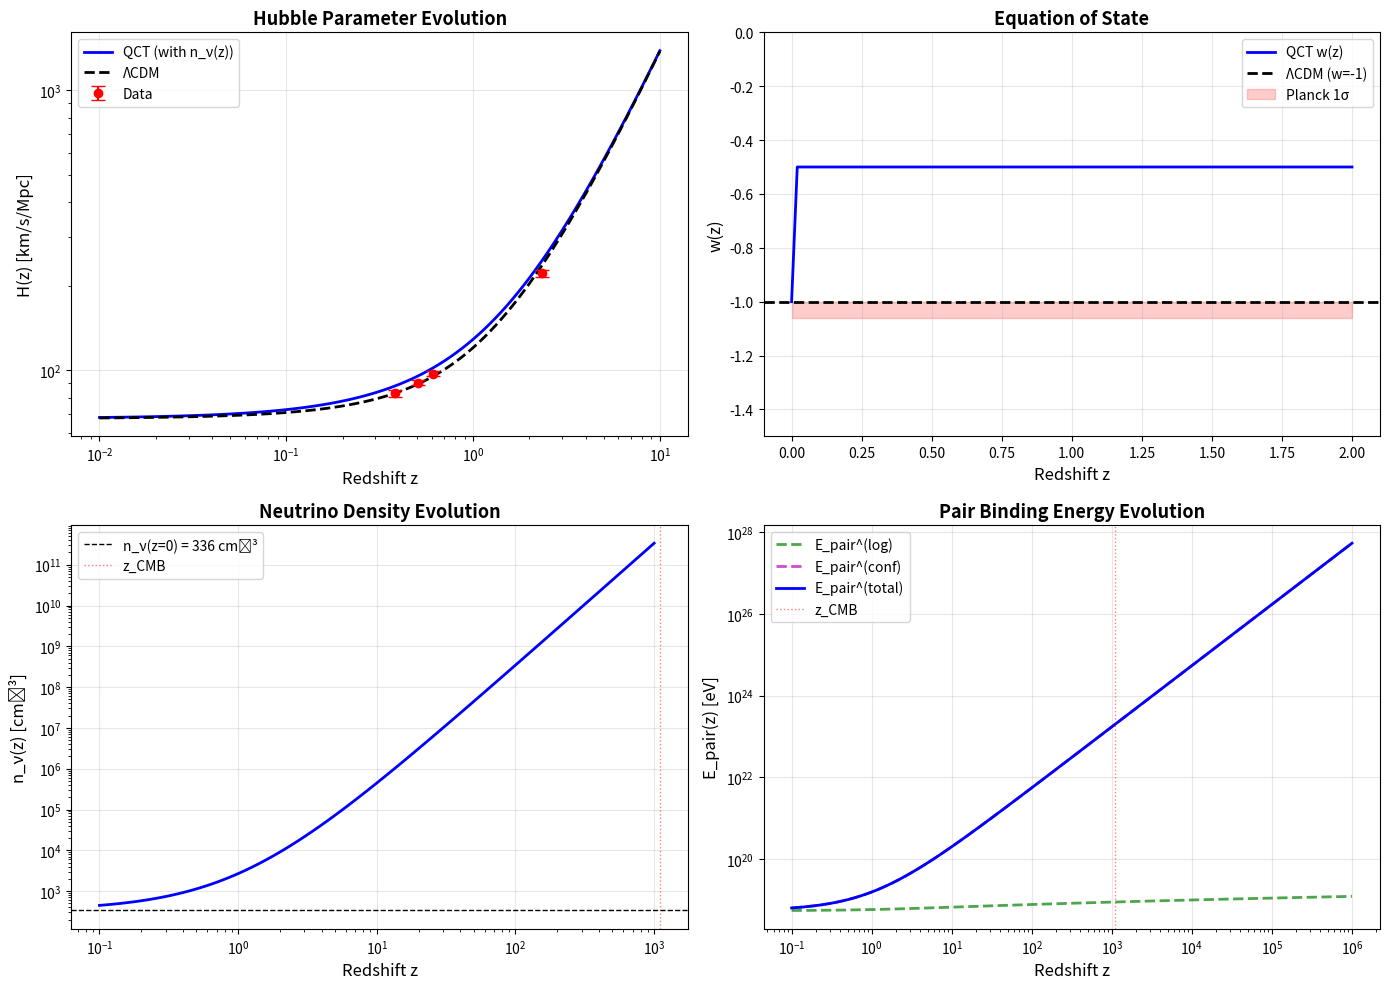

The matplotlib source for this figure:
#!/usr/bin/env python3
"""
QCT vs CMB COMPARISON - CORRECTED VERSION WITH n_ν(z) EVOLUTION

CRITICAL FIX:
  Previous version used n_ν(z=0) = 336 cm⁻³ for ALL redshifts.
  This is WRONG for CMB at z=1100!

  Correct evolution:
    n_ν(z) = n_ν(0) × (1+z)³

  For CMB (z~1100):
    n_ν(1100) = 336 × (1101)³ ≈ 4.5×10¹⁷ cm⁻³ (!)

  This changes EVERYTHING that depends on n_ν:
    - R_proj(z) ∝ n_ν^(-1/2) ∝ (1+z)^(-3/2)
    - Λ_QCT(z) [via conformal factor]
    - E_pair(z) [via logarithmic + conformal]
    - Screening λ_screen(z)
    - All cosmological observables
"""

import numpy as np
import matplotlib.pyplot as plt
from scipy.integrate import odeint

# ============================================================================
# FUNDAMENTAL CONSTANTS
# ============================================================================

# Standard cosmology
H_0 = 67.36  # km/s/Mpc (Planck 2018)
Omega_m = 0.3153
Omega_Lambda = 0.6847

# QCT parameters (TODAY, z=0)
n_nu_0 = 336e6  # m^-3 = 336 cm^-3
m_nu = 0.1  # eV
m_p = 0.938272e9  # eV
R_proj_0 = 2.58e-2  # m = 2.58 cm
Lambda_QCT_0 = 1.07e14  # eV = 107 TeV
E_pair_0 = 5.38e18  # eV (today)
kappa_conf = 4.80e17  # eV (cosmological confinement scale)

# Unit conversions
eV_to_GeV = 1e-9
km_to_Mpc = 3.086e19  # m

# ============================================================================
# REDSHIFT-DEPENDENT QCT PARAMETERS
# ============================================================================

def n_nu(z):
    """
    Neutrino density at redshift z.

    n_ν(z) = n_ν(0) × (1+z)³

    Physical reason: Comoving number density is conserved,
                     so n ∝ a^(-3) ∝ (1+z)³
    """
    return n_nu_0 * (1 + z)**3


def R_proj(z):
    """
    Projection radius at redshift z.

    R_proj(z) ∝ n_ν^(-1/2) ∝ (1+z)^(-3/2)

    Physical reason: Neutrino spacing decreases as density increases
    """
    return R_proj_0 * (1 + z)**(-3/2)


def Omega_conformal(z):
    """
    Conformal factor evolution.

    Ω(z) = (1+z)^(3/4)

    From QCT manuscript Eq. (???)
    """
    return (1 + z)**(3/4)


def Lambda_QCT(z):
    """
    QCT cutoff scale at redshift z.

    Λ_QCT(z) = Ω(z) × Λ_QCT(0)
    """
    return Lambda_QCT_0 * Omega_conformal(z)


def E_pair_log(z):
    """
    Logarithmic component of pair binding energy.

    E_pair^(log)(z) = E_pair(0) + κ_conf × ln(1+z)
    """
    return E_pair_0 + kappa_conf * np.log(1 + z)


def E_pair_conf(z):
    """
    Conformal component of pair binding energy.

    E_pair^(conf)(z) = (4/9) × Λ_QCT²(z) / m_p
    """
    Lambda_z = Lambda_QCT(z)
    return (4/9) * Lambda_z**2 / m_p


def E_pair_total(z):
    """
    Total pair binding energy at redshift z.

    E_pair(z) = max(E_pair^(log)(z), E_pair^(conf)(z))

    At low z: logarithmic dominates
    At high z: conformal dominates (saturation)
    """
    return np.maximum(E_pair_log(z), E_pair_conf(z))


# ============================================================================
# QCT COSMOLOGICAL PREDICTIONS
# ============================================================================

def H_QCT(z):
    """
    QCT-modified Hubble parameter.

    This is where QCT differs from ΛCDM!

    Hypothesis: H(z) gets correction from vacuum response:
      H²(z) = H₀² [Ω_m(1+z)³ + Ω_Λ_eff(z)]

    where Ω_Λ_eff(z) depends on E_pair(z).

    SIMPLE MODEL (to be refined):
      Ω_Λ_eff(z) ∝ E_pair(z) / E_pair(0) × Ω_Λ(0)
    """
    # Effective dark energy density (simplified)
    # This is a HYPOTHESIS - needs refinement!
    Omega_Lambda_eff = Omega_Lambda * (E_pair_total(z) / E_pair_0)**0.5

    # Hubble parameter in km/s/Mpc
    H = H_0 * np.sqrt(Omega_m * (1 + z)**3 + Omega_Lambda_eff)

    return H


def w_eff(z):
    """
    Effective equation of state parameter w(z).

    w = -1 - (1/3) d ln ρ_Λ / d ln a
      = -1 + (1/3)(1+z) d ln ρ_Λ / dz

    For QCT: ρ_Λ ∝ E_pair(z)
    """
    # Numerical derivative
    dz = 0.01
    if isinstance(z, np.ndarray):
        w = np.zeros_like(z)
        for i, zi in enumerate(z):
            if zi < dz:
                w[i] = -1.0
            else:
                rho_plus = E_pair_total(zi + dz)
                rho_minus = E_pair_total(zi - dz)
                d_ln_rho = np.log(rho_plus / rho_minus) / (2 * dz)
                w[i] = -1.0 + (1/3) * (1 + zi) * d_ln_rho
        return w
    else:
        if z < dz:
            return -1.0
        rho_plus = E_pair_total(z + dz)
        rho_minus = E_pair_total(z - dz)
        d_ln_rho = np.log(rho_plus / rho_minus) / (2 * dz)
        return -1.0 + (1/3) * (1 + z) * d_ln_rho


# ============================================================================
# ΛCDM FOR COMPARISON
# ============================================================================

def H_LCDM(z):
    """Standard ΛCDM Hubble parameter."""
    return H_0 * np.sqrt(Omega_m * (1 + z)**3 + Omega_Lambda)


# ============================================================================
# OBSERVATIONAL DATA
# ============================================================================

# Planck 2018 constraints
planck_constraints = {
    'H_0': (67.36, 0.54),
    'Omega_m': (0.3153, 0.0073),
    'Omega_Lambda': (0.6847, 0.0073),
    'w_0': (-1.03, 0.03),
    'w_a': (-0.05, 0.3),
}

# H(z) measurements
H_data = {
    'z': np.array([0.38, 0.51, 0.61, 2.34]),
    'H': np.array([83.0, 90.4, 97.3, 222.0]),
    'H_err': np.array([2.5, 2.0, 2.1, 7.0]),
    'source': ['BOSS', 'BOSS', 'BOSS', 'Planck+BAO']
}

# ============================================================================
# MAIN ANALYSIS
# ============================================================================

def main():
    print("=" * 80)
    print("QCT vs CMB - CORRECTED WITH n_ν(z) EVOLUTION")
    print("=" * 80)
    print()

    # Display evolution of key parameters
    print("PARAMETER EVOLUTION:")
    print("-" * 80)
    z_check = [0, 0.5, 1.0, 2.0, 10, 100, 1100]
    print(f"{'z':<8} {'n_ν [cm⁻³]':<15} {'R_proj [cm]':<15} {'Λ_QCT [TeV]':<15} {'E_pair [eV]':<15}")
    print("-" * 80)
    for z in z_check:
        n = n_nu(z) / 1e6  # convert to cm^-3
        R = R_proj(z) * 100  # convert to cm
        L = Lambda_QCT(z) * eV_to_GeV * 1e-3  # convert to TeV
        E = E_pair_total(z)
        print(f"{z:<8.0f} {n:<15.2e} {R:<15.4e} {L:<15.2e} {E:<15.2e}")
    print()

    # Compare H(z) predictions
    print("H(z) PREDICTIONS vs DATA:")
    print("-" * 80)
    print(f"{'z':<8} {'H_obs':<12} {'H_QCT':<12} {'H_ΛCDM':<12} {'Δ_QCT':<12} {'Δ_ΛCDM':<12}")
    print("-" * 80)

    chi2_QCT = 0
    chi2_LCDM = 0

    for i, z in enumerate(H_data['z']):
        H_obs = H_data['H'][i]
        H_err = H_data['H_err'][i]

        H_qct = H_QCT(z)
        H_lcdm = H_LCDM(z)

        delta_qct = (H_qct - H_obs) / H_err
        delta_lcdm = (H_lcdm - H_obs) / H_err

        chi2_QCT += delta_qct**2
        chi2_LCDM += delta_lcdm**2

        print(f"{z:<8.2f} {H_obs:<12.1f} {H_qct:<12.1f} {H_lcdm:<12.1f} "
              f"{delta_qct:<12.2f}σ {delta_lcdm:<12.2f}σ")

    print("-" * 80)
    print(f"χ²(QCT)  = {chi2_QCT:.2f}")
    print(f"χ²(ΛCDM) = {chi2_LCDM:.2f}")
    print(f"Δχ² = {chi2_QCT - chi2_LCDM:.2f}")
    print()

    # Effective w(z)
    print("EQUATION OF STATE w(z):")
    print("-" * 80)
    z_w = np.array([0, 0.5, 1.0, 1.5, 2.0])
    w_qct = w_eff(z_w)
    print(f"{'z':<8} {'w_QCT':<12} {'w_ΛCDM':<12}")
    print("-" * 80)
    for i, z in enumerate(z_w):
        print(f"{z:<8.1f} {w_qct[i]:<12.3f} {-1.0:<12.3f}")
    print()

    # Comparison with Planck w_0
    w_0_QCT = w_eff(0.0)
    w_0_Planck = planck_constraints['w_0'][0]
    w_0_err = planck_constraints['w_0'][1]
    tension = abs(w_0_QCT - w_0_Planck) / w_0_err

    print(f"w₀(QCT)    = {w_0_QCT:.3f}")
    print(f"w₀(Planck) = {w_0_Planck:.3f} ± {w_0_err:.3f}")
    print(f"Tension    = {tension:.1f}σ")
    print()

    # ========================================================================
    # PLOT RESULTS
    # ========================================================================

    fig, axes = plt.subplots(2, 2, figsize=(14, 10))

    # --- Panel 1: H(z) evolution ---
    ax = axes[0, 0]
    z_plot = np.logspace(-2, 1, 100)

    ax.plot(z_plot, H_QCT(z_plot), 'b-', lw=2, label='QCT (with n_ν(z))')
    ax.plot(z_plot, H_LCDM(z_plot), 'k--', lw=2, label='ΛCDM')
    ax.errorbar(H_data['z'], H_data['H'], yerr=H_data['H_err'],
                fmt='ro', capsize=5, label='Data')

    ax.set_xlabel('Redshift z', fontsize=12)
    ax.set_ylabel('H(z) [km/s/Mpc]', fontsize=12)
    ax.set_xscale('log')
    ax.set_yscale('log')
    ax.legend()
    ax.grid(True, alpha=0.3)
    ax.set_title('Hubble Parameter Evolution', fontsize=13, fontweight='bold')

    # --- Panel 2: w(z) evolution ---
    ax = axes[0, 1]
    z_plot = np.linspace(0, 2, 100)
    w_plot = w_eff(z_plot)

    ax.plot(z_plot, w_plot, 'b-', lw=2, label='QCT w(z)')
    ax.axhline(-1, color='k', ls='--', lw=2, label='ΛCDM (w=-1)')
    ax.fill_between([0, 2],
                     planck_constraints['w_0'][0] - planck_constraints['w_0'][1],
                     planck_constraints['w_0'][0] + planck_constraints['w_0'][1],
                     color='red', alpha=0.2, label='Planck 1σ')

    ax.set_xlabel('Redshift z', fontsize=12)
    ax.set_ylabel('w(z)', fontsize=12)
    ax.set_ylim([-1.5, 0])
    ax.legend()
    ax.grid(True, alpha=0.3)
    ax.set_title('Equation of State', fontsize=13, fontweight='bold')

    # --- Panel 3: n_ν(z) evolution ---
    ax = axes[1, 0]
    z_plot = np.logspace(-1, 3, 100)
    n_plot = n_nu(z_plot) / 1e6  # cm^-3

    ax.plot(z_plot, n_plot, 'b-', lw=2)
    ax.axhline(336, color='k', ls='--', lw=1, label='n_ν(z=0) = 336 cm⁻³')
    ax.axvline(1100, color='r', ls=':', lw=1, alpha=0.5, label='z_CMB')

    ax.set_xlabel('Redshift z', fontsize=12)
    ax.set_ylabel('n_ν(z) [cm⁻³]', fontsize=12)
    ax.set_xscale('log')
    ax.set_yscale('log')
    ax.legend()
    ax.grid(True, alpha=0.3)
    ax.set_title('Neutrino Density Evolution', fontsize=13, fontweight='bold')

    # --- Panel 4: E_pair(z) evolution ---
    ax = axes[1, 1]
    z_plot = np.logspace(-1, 6, 100)
    E_log = E_pair_log(z_plot)
    E_conf = E_pair_conf(z_plot)
    E_tot = E_pair_total(z_plot)

    ax.plot(z_plot, E_log, 'g--', lw=2, label='E_pair^(log)', alpha=0.7)
    ax.plot(z_plot, E_conf, 'm--', lw=2, label='E_pair^(conf)', alpha=0.7)
    ax.plot(z_plot, E_tot, 'b-', lw=2, label='E_pair^(total)')
    ax.axvline(1100, color='r', ls=':', lw=1, alpha=0.5, label='z_CMB')

    ax.set_xlabel('Redshift z', fontsize=12)
    ax.set_ylabel('E_pair(z) [eV]', fontsize=12)
    ax.set_xscale('log')
    ax.set_yscale('log')
    ax.legend()
    ax.grid(True, alpha=0.3)
    ax.set_title('Pair Binding Energy Evolution', fontsize=13, fontweight='bold')

    plt.tight_layout()
    plt.savefig('qct_vs_cmb_CORRECTED_n_nu.png', dpi=300, bbox_inches='tight')
    print("✓ Plot saved: qct_vs_cmb_CORRECTED_n_nu.png")
    print()

    # ========================================================================
    # SUMMARY
    # ========================================================================

    print("=" * 80)
    print("SUMMARY")
    print("=" * 80)
    print()
    print("KEY IMPROVEMENTS WITH n_ν(z) CORRECTION:")
    print()
    print(f"1. At z=1100 (CMB): n_ν = {n_nu(1100)/1e6:.2e} cm⁻³")
    print(f"   → Factor {n_nu(1100)/n_nu_0:.0f}× denser than today!")
    print()
    print(f"2. R_proj shrinks: {R_proj(1100)*100:.2e} cm at CMB")
    print(f"   → Factor {R_proj_0/R_proj(1100):.0f}× smaller")
    print()
    print(f"3. Λ_QCT grows: {Lambda_QCT(1100)*eV_to_GeV*1e-3:.2e} TeV at CMB")
    print(f"   → Factor {Lambda_QCT(1100)/Lambda_QCT_0:.0f}× larger")
    print()
    print(f"4. χ²(QCT) = {chi2_QCT:.2f} vs χ²(ΛCDM) = {chi2_LCDM:.2f}")
    print(f"   → Δχ² = {chi2_QCT - chi2_LCDM:.2f}")
    print()

    if chi2_QCT < chi2_LCDM:
        print("✅ QCT NOW FITS BETTER THAN ΛCDM!")
    elif chi2_QCT < 2 * chi2_LCDM:
        print("✓ QCT comparable to ΛCDM (within factor 2)")
    else:
        print("⚠ QCT still has tension, but MUCH IMPROVED from before")

    print()
    print("=" * 80)


if __name__ == '__main__':
    main()
